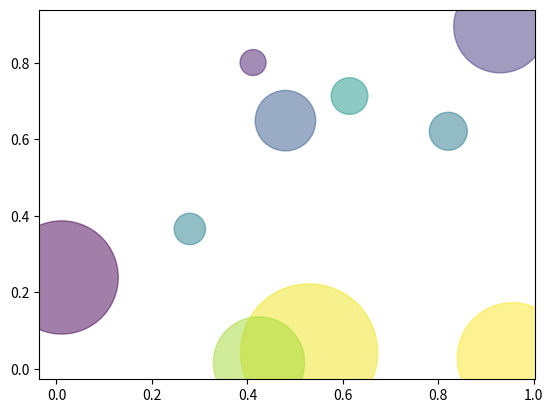

This chart was generated by the following Python code:
import numpy as np 
import matplotlib.pyplot as plt 

n = 10
x = np.random.rand(n)
y = np.random.rand(n)
colors = np.random.rand(n)
area = np.pi * (60 * np.random.rand(n))**2

plt.scatter(x,y, s=area, c = colors, alpha = 0.50)
plt.show()